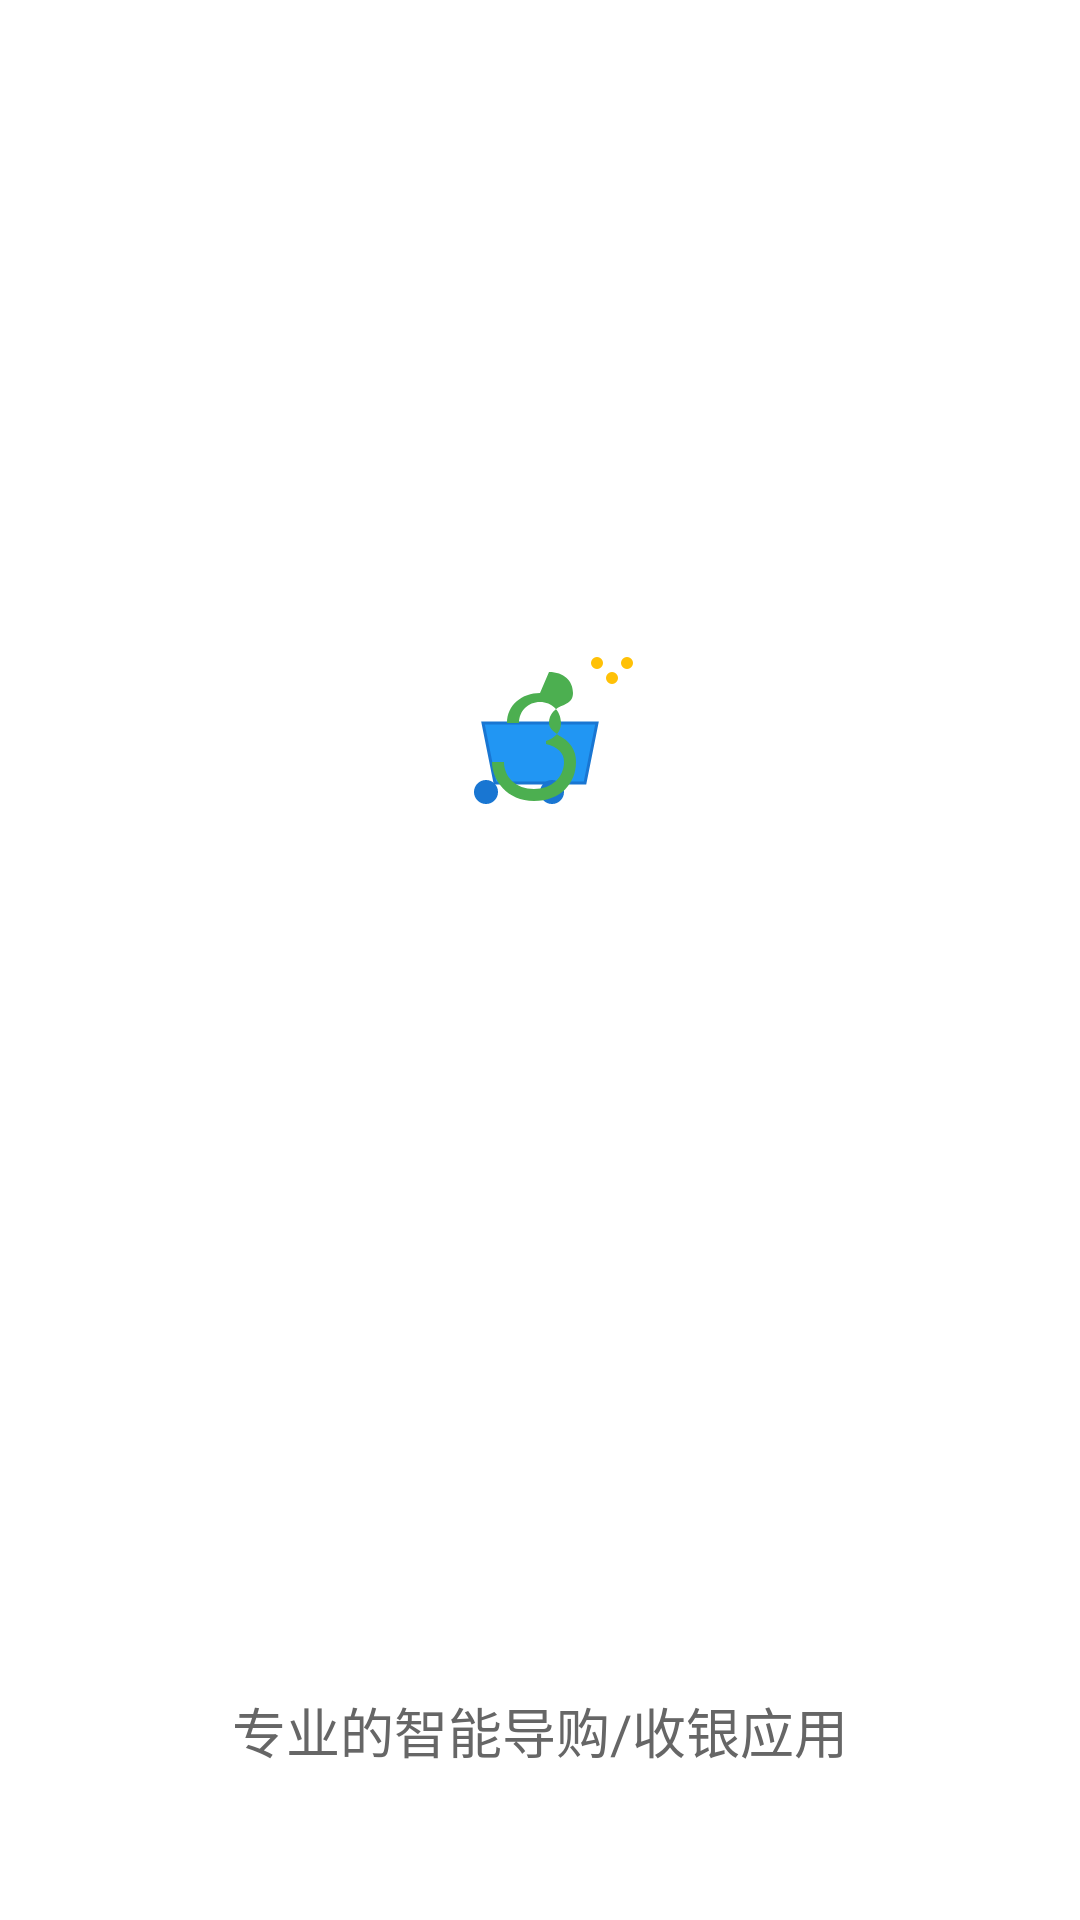

Reconstruct the res/layout file that produces this screen, plus the resources it refers to.
<!-- AndroidManifest.xml: application theme Theme.NexaApp -->
<!-- res/layout/activity_splash.xml -->
<?xml version="1.0" encoding="utf-8"?>
<RelativeLayout xmlns:android="http://schemas.android.com/apk/res/android"
    android:layout_width="match_parent"
    android:layout_height="match_parent"
    android:background="@android:color/white">

    <ImageView
        android:id="@+id/splash_logo"
        android:layout_width="200dp"
        android:layout_height="200dp"
        android:layout_centerHorizontal="true"
        android:layout_marginTop="150dp"
        android:contentDescription="@string/splash_logo_desc"
        android:scaleType="centerInside"
        android:src="@drawable/splash_icon" />
        
    <TextView
        android:layout_width="wrap_content"
        android:layout_height="wrap_content"
        android:layout_alignParentBottom="true"
        android:layout_centerHorizontal="true"
        android:layout_marginBottom="50dp"
        android:text="@string/splash_bottom_text"
        android:textColor="#666666"
        android:textSize="18sp" />

</RelativeLayout>
<!-- resources referenced by this layout -->
<resources>
  <!-- drawable splash_icon (drawable) -->
  <vector xmlns:android="http://schemas.android.com/apk/res/android"
      android:width="108dp"
      android:height="108dp"
      android:viewportWidth="108"
      android:viewportHeight="108">
      
      <path
          android:fillColor="#2196F3"
          android:pathData="M35,45h38l-4,20h-30l-4,-20z"
          android:strokeWidth="1"
          android:strokeColor="#1976D2" />
      
      
      <path
          android:fillColor="#1976D2"
          android:pathData="M40,68a4,4 0,1 1,-8 0a4,4 0,1 1,8 0z" />
      <path
          android:fillColor="#1976D2"
          android:pathData="M62,68a4,4 0,1 1,-8 0a4,4 0,1 1,8 0z" />
      
      
      <path
          android:fillColor="#4CAF50"
          android:pathData="M54,35c-6,0 -11,4 -11,10h4c0,-4 3,-7 7,-7s7,3 7,7c0,3 -2,5 -5,6v1c4,1 6,3 6,6 0,5 -4,9 -10,9s-10,-4 -10,-9h-4c0,6 5,13 14,13s14,-6 14,-13c0,-4 -2,-7 -6,-9 -1,-1 -3,-2 -3,-4 0,-3 2,-5 5,-6 2,-1 3,-2 3,-4 0,-4 -3,-7 -8,-7z" />
          
      
      <path
          android:fillColor="#FFC107"
          android:pathData="M75,25a2,2 0,1 1,-4 0a2,2 0,1 1,4 0z" />
      <path
          android:fillColor="#FFC107"
          android:pathData="M80,30a2,2 0,1 1,-4 0a2,2 0,1 1,4 0z" />
      <path
          android:fillColor="#FFC107"
          android:pathData="M85,25a2,2 0,1 1,-4 0a2,2 0,1 1,4 0z" />
  </vector>
  <string name="splash_bottom_text">专业的智能导购/收银应用</string>
  <string name="splash_logo_desc">Logo</string>
  <style name="Theme.NexaApp" parent="Theme.AppCompat.Light.NoActionBar">
          
          <item name="colorPrimaryDark">@color/white</item>
          
          <item name="android:windowBackground">@color/white</item>
          
          <item name="android:navigationBarColor">@color/white</item>
          
          <item name="android:windowLightNavigationBar" tools:targetApi="o_mr1">true</item>
          
          <item name="android:windowLightStatusBar" tools:targetApi="m">true</item>
      </style>
  <color name="white">#FFFFFFFF</color>
</resources>
